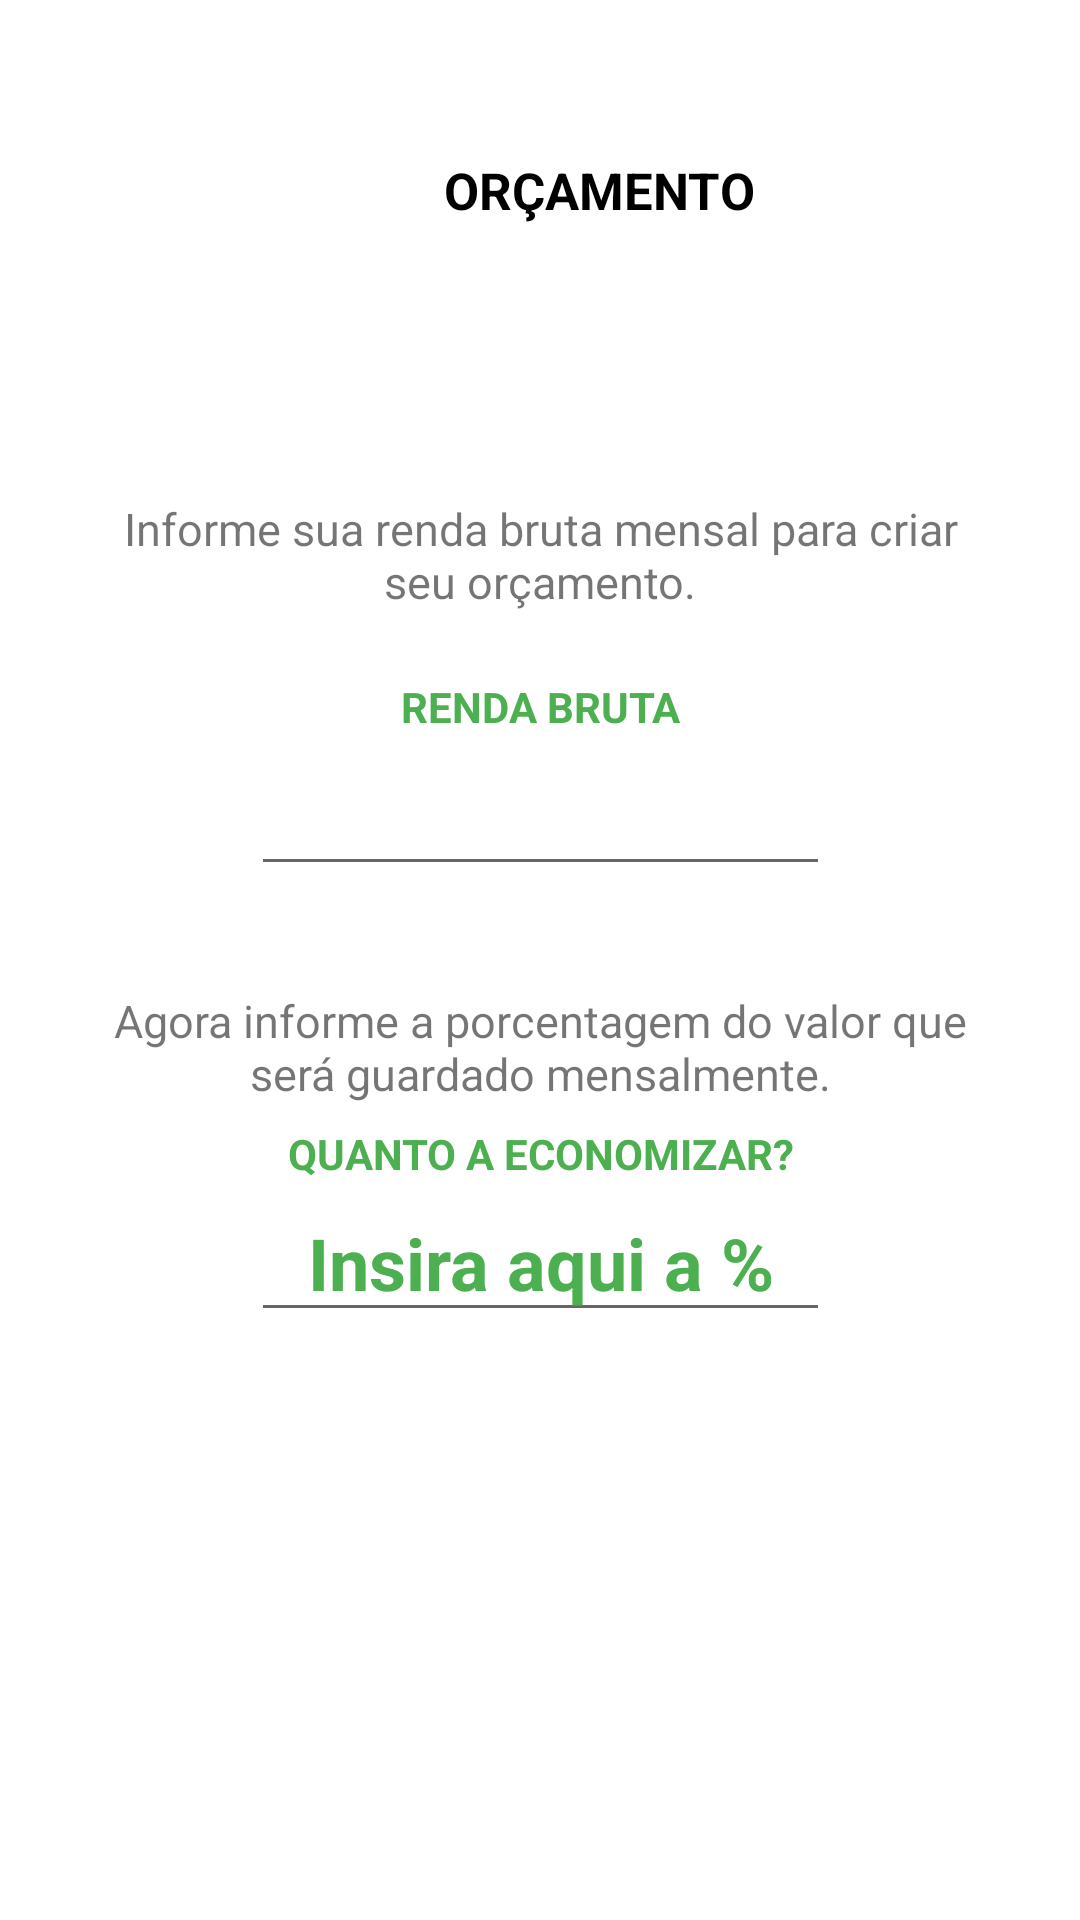

Layout XML and referenced resources for this Android screen:
<!-- AndroidManifest.xml: application theme Theme.Gaston -->
<!-- res/layout/fragment_orcamento.xml -->
<?xml version="1.0" encoding="utf-8"?>
<LinearLayout xmlns:android="http://schemas.android.com/apk/res/android"
    xmlns:app="http://schemas.android.com/apk/res-auto"
    xmlns:tools="http://schemas.android.com/tools"
    android:layout_width="match_parent"
    android:layout_height="match_parent"
    android:orientation="vertical"
    tools:context=".ui.fragment.OrcamentoFragment">

    <androidx.constraintlayout.widget.ConstraintLayout
        android:layout_width="match_parent"
        android:layout_height="130dp">

        <TextView
            android:layout_width="wrap_content"
            android:layout_height="wrap_content"
            android:layout_marginStart="148dp"
            android:layout_marginTop="52dp"
            android:text="ORÇAMENTO"
            android:textColor="@color/black"
            android:textSize="17sp"
            android:textStyle="bold"
            app:layout_constraintStart_toStartOf="parent"
            app:layout_constraintTop_toTopOf="parent"
            tools:ignore="HardcodedText"/>
    </androidx.constraintlayout.widget.ConstraintLayout>

    <androidx.constraintlayout.widget.ConstraintLayout
        android:layout_width="match_parent"
        android:layout_height="180dp">

        <TextView
            android:id="@+id/textView2"
            android:layout_width="300dp"
            android:layout_height="wrap_content"
            android:layout_marginTop="36dp"
            android:text="Informe sua renda bruta mensal para criar seu orçamento."
            android:textAlignment="center"
            android:textSize="15sp"
            app:layout_constraintEnd_toEndOf="parent"
            app:layout_constraintHorizontal_bias="0.5"
            app:layout_constraintStart_toStartOf="parent"
            app:layout_constraintTop_toTopOf="parent" />

        <TextView
            android:id="@+id/textView3"
            android:layout_width="107dp"
            android:layout_height="20dp"
            android:layout_marginTop="22dp"
            android:text="RENDA BRUTA"
            android:textAlignment="center"
            android:textColor="#4CAF50"
            android:textStyle="bold"
            app:layout_constraintEnd_toEndOf="parent"
            app:layout_constraintHorizontal_bias="0.5"
            app:layout_constraintStart_toStartOf="parent"
            app:layout_constraintTop_toBottomOf="@+id/textView2" />

        <EditText
            android:id="@+id/valorRenda"
            android:layout_width="193dp"
            android:layout_height="wrap_content"
            android:ems="10"
            android:hint="Insira aqui"
            android:inputType="numberDecimal"
            android:text=" "
            android:textAlignment="center"
            android:textColor="#4CAF50"
            android:textColorHint="#4CAF50"
            android:textSize="24sp"
            android:textStyle="bold"
            app:layout_constraintEnd_toEndOf="parent"
            app:layout_constraintHorizontal_bias="0.5"
            app:layout_constraintStart_toStartOf="parent"
            app:layout_constraintTop_toBottomOf="@+id/textView3" />

    </androidx.constraintlayout.widget.ConstraintLayout>

    <androidx.constraintlayout.widget.ConstraintLayout
        android:layout_width="match_parent"
        android:layout_height="180dp">

        <TextView
            android:id="@+id/textView7"
            android:layout_width="300dp"
            android:layout_height="wrap_content"
            android:layout_marginTop="20dp"
            android:text="Agora informe a porcentagem do valor que será guardado mensalmente."
            android:textAlignment="center"
            android:textSize="15sp"
            app:layout_constraintEnd_toEndOf="parent"
            app:layout_constraintHorizontal_bias="0.5"
            app:layout_constraintStart_toStartOf="parent"
            app:layout_constraintTop_toTopOf="parent" />

        <TextView
            android:id="@+id/textView6"
            android:layout_width="193dp"
            android:layout_height="20dp"
            android:layout_marginTop="7dp"
            android:text="QUANTO A ECONOMIZAR?"
            android:textAlignment="center"
            android:textColor="#4CAF50"
            android:textStyle="bold"
            app:layout_constraintEnd_toEndOf="parent"
            app:layout_constraintHorizontal_bias="0.5"
            app:layout_constraintStart_toStartOf="parent"
            app:layout_constraintTop_toBottomOf="@+id/textView7" />

        <EditText
            android:id="@+id/valorEconomia"
            android:layout_width="193dp"
            android:layout_height="49dp"
            android:hint="Insira aqui a %"
            android:inputType="number"
            android:textAlignment="center"
            android:textColor="#4CAF50"
            android:textColorHint="#4CAF50"
            android:textSize="24sp"
            android:textStyle="bold"
            app:layout_constraintEnd_toEndOf="parent"
            app:layout_constraintHorizontal_bias="0.5"
            app:layout_constraintStart_toStartOf="parent"
            app:layout_constraintTop_toBottomOf="@+id/textView6" />
    </androidx.constraintlayout.widget.ConstraintLayout>

    <androidx.constraintlayout.widget.ConstraintLayout
        android:layout_width="match_parent"
        android:layout_height="match_parent"
        app:layout_constraintEnd_toEndOf="parent"
        app:layout_constraintHorizontal_bias="0.5"
        app:layout_constraintStart_toStartOf="parent">

        <Button
            android:id="@+id/buttonConfirmar"
            android:layout_width="150dp"
            android:layout_height="46dp"
            android:layout_marginTop="95dp"
            android:layout_marginBottom="100dp"
            android:backgroundTint="@color/green"
            android:text="Confirmar"
            android:textAlignment="center"
            android:textColor="#FFFFFF"
            app:layout_constraintBottom_toBottomOf="parent"
            app:layout_constraintEnd_toEndOf="parent"
            app:layout_constraintStart_toStartOf="parent"
            app:layout_constraintTop_toTopOf="parent" />
    </androidx.constraintlayout.widget.ConstraintLayout>

</LinearLayout>
<!-- resources referenced by this layout -->
<resources>
  <color name="black">#FF000000</color>
  <color name="green">#34a853</color>
  <style name="Theme.Gaston" parent="Theme.MaterialComponents.DayNight.NoActionBar">
          <item name="colorPrimary">@color/dark_blue</item>
      </style>
  <color name="dark_blue">#1a4789</color>
</resources>
